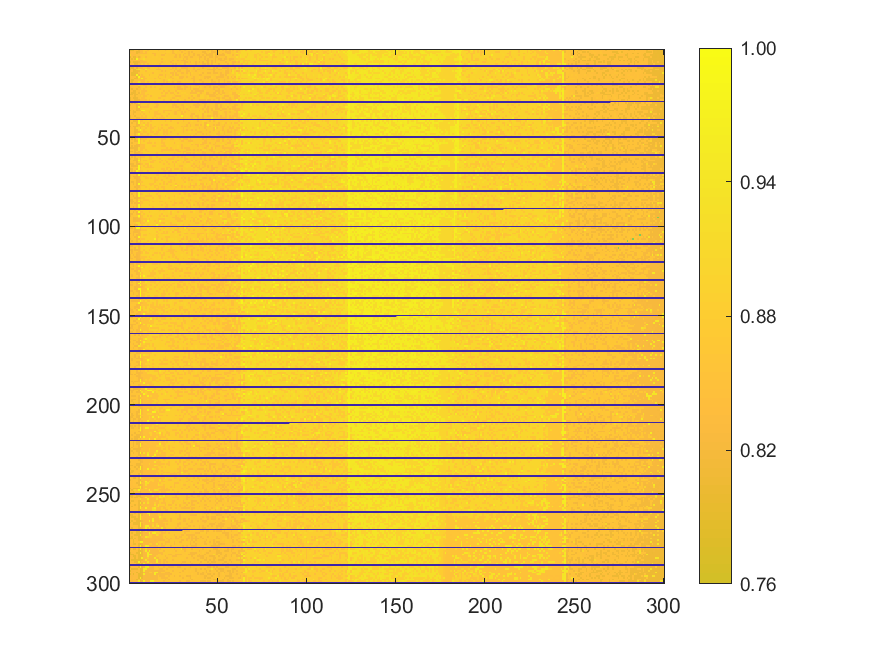

Source data for this figure (header and first rows):
0.797440631690597, 0.799242796252283, 0.799704386085522, 0.846103985386262, 0.846703070063444, 0.810370057551413, 0.834883424014457, 0.832889748777278, 0.870715562452122, 0.871511068334938, 0.8332531280077, 0.872566832315217, 0.870425841173813, 0.873868122802538, 0.871182062815502, 0.872355679519161, 0.83019386772996, 0.870101746184518, 0.869036161143957, 0.868785724106775, 0.828101981889965, 0.867960755043115, 0.868245565791283, 0.86640411698847
0.8357, 0.837, 0.839, 0.8467, 0.803, 0.8109, 0.8329, 0.8328, 0.873, 0.833, 0.8723, 0.8752, 0.8715, 0.8702, 0.8723, 0.8734, 0.8715, 0.8704, 0.8695, 0.8688, 0.8672, 0.8753, 0.8758, 0.87
0.8367, 0.8471, 0.8398, 0.8447, 0.8046, 0.8337, 0.8332, 0.8338, 0.8345, 0.8334, 0.871, 0.8716, 0.8716, 0.8317, 0.8321, 0.8706, 0.8741, 0.8701, 0.8697, 0.875, 0.8294, 0.8681, 0.8671, 0.866
0.8887, 0.8378, 0.8395, 0.8398, 0.849, 0.8494, 0.8721, 0.8719, 0.873, 0.8727, 0.8732, 0.8759, 0.8742, 0.8738, 0.8334, 0.8742, 0.87, 0.8691, 0.8318, 0.8297, 0.8764, 0.8692, 0.8671, 0.8665
0.7993, 0.8436, 0.8016, 0.8041, 0.8482, 0.8122, 0.8356, 0.8737, 0.8758, 0.8343, 0.8716, 0.8717, 0.8709, 0.8752, 0.8718, 0.8768, 0.8706, 0.8687, 0.8752, 0.8759, 0.8688, 0.87, 0.8686, 0.8675
0.837, 0.8011, 0.8411, 0.8036, 0.9732, 0.8432, 0.8724, 0.8752, 0.9133, 0.872, 0.8724, 0.8768, 0.8736, 0.8735, 0.8742, 0.8715, 0.8737, 0.8751, 0.8321, 0.8703, 0.8765, 0.87, 0.8694, 0.8685
0.8394, 0.8382, 0.8395, 0.8494, 0.8487, 0.8463, 0.8351, 0.8358, 0.8755, 0.8727, 0.8769, 0.8753, 0.8722, 0.876, 0.874, 0.8735, 0.873, 0.8766, 0.8716, 0.8765, 0.8686, 0.8755, 0.8681, 0.8686
0.7997, 0.8408, 0.8027, 0.8049, 0.8065, 0.8141, 0.8368, 0.835, 0.8358, 0.8362, 0.8752, 0.8729, 0.8726, 0.8761, 0.8757, 0.8721, 0.8703, 0.8708, 0.8322, 0.8707, 0.8707, 0.8783, 0.8697, 0.8292
0.8396, 0.8406, 0.8485, 0.8033, 0.8089, 0.8394, 0.835, 0.8737, 0.8362, 0.8738, 0.8355, 0.8737, 0.8735, 0.8732, 0.8768, 0.8719, 0.873, 0.8335, 0.8771, 0.8682, 0.8743, 0.8741, 0.8787, 0.8683
0, 0, 0, 0, 0, 0, 0, 0, 0, 0, 0, 0, 0, 0, 0, 0, 0, 0, 0, 0, 0, 0, 0, 0
0.8009, 0.8011, 0.8033, 0.8515, 0.8061, 0.8484, 0.8367, 0.8369, 0.8734, 0.8757, 0.8351, 0.8325, 0.8756, 0.8775, 0.8726, 0.8713, 0.833, 0.8714, 0.8718, 0.8707, 0.8773, 0.8703, 0.8699, 0.8705
0.8015, 0.8501, 0.8038, 0.8059, 0.8926, 0.9296, 0.9156, 0.8767, 0.8364, 0.9551, 0.8768, 0.8738, 0.8748, 0.8766, 0.8773, 0.8342, 0.8332, 0.8329, 0.8722, 0.8784, 0.8715, 0.8769, 0.8701, 0.8321
0.8391, 0.8404, 0.8047, 0.8054, 0.8107, 0.8142, 0.8788, 0.8773, 0.8782, 0.8375, 0.8766, 0.8768, 0.8758, 0.8787, 0.8763, 0.8769, 0.8728, 0.8719, 0.833, 0.8691, 0.8316, 0.8709, 0.8716, 0.8778
0.8404, 0.8036, 0.8044, 0.8049, 0.809, 0.8493, 0.8771, 0.8741, 0.8766, 0.8745, 0.8745, 0.8786, 0.8745, 0.8344, 0.8755, 0.8771, 0.8735, 0.873, 0.8723, 0.8725, 0.872, 0.8712, 0.8785, 0.8315
0.8416, 0.8037, 0.8042, 0.8068, 0.9707, 0.8165, 0.8769, 0.8379, 0.8752, 0.8786, 0.879, 0.8363, 0.8788, 0.8756, 0.8771, 0.8754, 0.8719, 0.835, 0.8333, 0.8726, 0.8331, 0.8701, 0.8708, 0.8768
0.8515, 0.8428, 0.8438, 0.8446, 0.8082, 0.9803, 0.8396, 0.8373, 0.8383, 0.8754, 0.8754, 0.8772, 0.8753, 0.8752, 0.8751, 0.8769, 0.8352, 0.8799, 0.8797, 0.8713, 0.8325, 0.8804, 0.8706, 0.8311
0.8427, 0.8425, 0.8525, 0.8066, 0.8094, 0.8894, 0.8383, 0.9673, 0.8383, 0.8385, 0.8792, 0.8737, 0.8748, 0.875, 0.837, 0.8742, 0.8741, 0.8352, 0.8726, 0.8821, 0.8784, 0.8792, 0.8718, 0.8724
0.8415, 0.8028, 0.8052, 0.8501, 0.8449, 0.8499, 0.8397, 0.839, 0.8387, 0.8763, 0.8763, 0.8804, 0.8758, 0.8766, 0.8775, 0.8792, 0.8797, 0.8797, 0.8733, 0.8346, 0.8717, 0.8724, 0.9176, 0.8807
0.8524, 0.8056, 0.8518, 0.8447, 0.852, 0.9288, 0.8777, 0.8389, 0.8392, 0.8789, 0.8381, 0.8801, 0.88, 0.8752, 0.8368, 0.8766, 0.8784, 0.8757, 0.8746, 0.8344, 0.8809, 0.8328, 0.8714, 0.8704
0, 0, 0, 0, 0, 0, 0, 0, 0, 0, 0, 0, 0, 0, 0, 0, 0, 0, 0, 0, 0, 0, 0, 0
0.8518, 0.8526, 0.8458, 0.8516, 0.8533, 0.9316, 0.8781, 0.8789, 0.8393, 0.8387, 0.8769, 0.8801, 0.88, 0.8773, 0.8773, 0.8746, 0.8734, 0.8736, 0.8347, 0.8809, 0.8735, 0.8732, 0.8737, 0.8714
0.8447, 0.843, 0.8546, 0.8533, 0.8529, 0.817, 0.8409, 0.8776, 0.8784, 0.8398, 0.8778, 0.8787, 0.837, 0.8772, 0.8379, 0.8793, 0.8806, 0.8802, 0.8738, 0.874, 0.873, 0.8726, 0.8726, 0.8724
0.8419, 0.8048, 0.8445, 0.8462, 0.8094, 0.8468, 0.8398, 0.8778, 0.8382, 0.8773, 0.8815, 0.8776, 0.8771, 0.8809, 0.8772, 0.8798, 0.8806, 0.8367, 0.874, 0.8751, 0.8807, 0.8726, 0.8724, 0.8723
0.853, 0.843, 0.8076, 0.8075, 0.8524, 0.8427, 0.8781, 0.84, 0.8394, 0.8396, 0.8805, 0.8819, 0.8771, 0.8769, 0.8768, 0.8768, 0.8775, 0.8786, 0.8793, 0.8354, 0.8808, 0.8732, 0.8345, 0.8723
0.8432, 0.8066, 0.8067, 0.8096, 0.8563, 0.8159, 0.8793, 0.8409, 0.8401, 0.8799, 0.8799, 0.8811, 0.8808, 0.8767, 0.8769, 0.8765, 0.8755, 0.8771, 0.8371, 0.8812, 0.8353, 0.8352, 0.8723, 0.8344
0.805, 0.8054, 0.8459, 0.8102, 0.8101, 0.8484, 0.8409, 0.8402, 0.8402, 0.8786, 0.8401, 0.8805, 0.8819, 0.882, 0.8774, 0.8785, 0.8779, 0.8765, 0.8751, 0.8826, 0.8366, 0.8732, 0.8734, 0.8736
0.855, 0.8448, 0.8468, 0.8095, 0.8553, 0.8525, 0.8424, 0.8783, 0.8396, 0.8399, 0.8794, 0.8783, 0.8393, 0.8787, 0.88, 0.8767, 0.877, 0.8805, 0.8377, 0.8359, 0.8374, 0.8749, 0.8739, 0.8822
0.8056, 0.8452, 0.8079, 0.8078, 0.8122, 0.8545, 0.8818, 0.8412, 0.841, 0.8776, 0.8804, 0.8783, 0.8785, 0.8781, 0.8772, 0.8806, 0.8382, 0.8376, 0.8757, 0.8753, 0.8753, 0.8768, 0.8747, 0.8744
0.8057, 0.8457, 0.8461, 0.8106, 0.8109, 0.8184, 0.8411, 0.8412, 0.8409, 0.8394, 0.8786, 0.8393, 0.8835, 0.8786, 0.8792, 0.8784, 0.8777, 0.8772, 0.8764, 0.8375, 0.8826, 0.8758, 0.8736, 0.8356
0, 0, 0, 0, 0, 0, 0, 0, 0, 0, 0, 0, 0, 0, 0, 0, 0, 0, 0, 0, 0, 0, 0, 0
0.8439, 0.8064, 0.8479, 0.8099, 0.8582, 0.9861, 0.8416, 0.8809, 0.8812, 0.88, 0.8801, 0.8399, 0.8819, 0.8821, 0.8395, 0.8395, 0.8783, 0.8823, 0.8767, 0.8756, 0.8751, 0.8364, 0.8748, 0.8817
0.807, 0.8446, 0.8553, 0.8474, 0.8111, 0.8182, 0.8422, 0.8815, 0.8787, 0.8786, 0.841, 0.8818, 0.8842, 0.8788, 0.8807, 0.8396, 0.838, 0.8817, 0.8769, 0.8766, 0.8758, 0.8759, 0.8753, 0.8837
0.8451, 0.8549, 0.8475, 0.8482, 0.8125, 0.9751, 0.8194, 0.8423, 0.8422, 0.8425, 0.8414, 0.8783, 0.8819, 0.879, 0.84, 0.8392, 0.8775, 0.8776, 0.8772, 0.8782, 0.8821, 0.8833, 0.8744, 0.8746
0.845, 0.8462, 0.8546, 0.8498, 0.8127, 0.8187, 0.8814, 0.8809, 0.88, 0.881, 0.8835, 0.8822, 0.8413, 0.8842, 0.8832, 0.8802, 0.8824, 0.877, 0.8834, 0.8791, 0.884, 0.8845, 0.8766, 0.8756
0.8067, 0.8551, 0.8093, 0.8567, 0.8123, 0.8189, 0.8208, 0.9585, 0.9592, 0.882, 0.8817, 0.8793, 0.8795, 0.8786, 0.8807, 0.8784, 0.8403, 0.8777, 0.8753, 0.8385, 0.8387, 0.8361, 0.8359, 0.8361
0.8559, 0.8458, 0.8095, 0.8105, 0.8535, 0.8563, 0.8831, 0.8426, 0.8823, 0.8838, 0.8835, 0.84, 0.8799, 0.8808, 0.8417, 0.8411, 0.8788, 0.8769, 0.8764, 0.8393, 0.8775, 0.8759, 0.8763, 0.8758
0.8558, 0.8461, 0.8106, 0.8549, 0.8536, 0.855, 0.8432, 0.884, 0.8429, 0.8807, 0.8835, 0.8794, 0.8805, 0.8803, 0.8402, 0.8409, 0.8411, 0.8399, 0.8758, 0.8785, 0.8783, 0.8777, 0.8379, 0.8861
0.8071, 0.8467, 0.8479, 0.8106, 0.8582, 0.8562, 0.8832, 0.8428, 0.8838, 0.8435, 0.8838, 0.8806, 0.8807, 0.8809, 0.841, 0.88, 0.88, 0.8784, 0.8397, 0.8769, 0.8837, 0.8389, 0.8774, 0.8767
0.8082, 0.8477, 0.8486, 0.852, 0.8139, 0.8195, 0.8443, 0.8438, 0.843, 0.8431, 0.8839, 0.8859, 0.885, 0.8421, 0.8809, 0.8415, 0.8786, 0.8399, 0.8403, 0.8398, 0.8855, 0.8782, 0.877, 0.8772
0, 0, 0, 0, 0, 0, 0, 0, 0, 0, 0, 0, 0, 0, 0, 0, 0, 0, 0, 0, 0, 0, 0, 0
0.8464, 0.8571, 0.8106, 0.8112, 0.8137, 0.984, 0.8449, 0.8452, 0.8835, 0.8816, 0.8843, 0.8806, 0.8419, 0.8809, 0.884, 0.8822, 0.879, 0.8783, 0.8775, 0.8795, 0.8383, 0.8769, 0.8773, 0.8375
0.8564, 0.8091, 0.8495, 0.8554, 0.8146, 0.982, 0.8448, 0.8816, 0.8429, 0.8853, 0.8446, 0.8804, 0.885, 0.8818, 0.8815, 0.8845, 0.8801, 0.8787, 0.8844, 0.879, 0.8878, 0.8783, 0.8863, 0.8771
0.8464, 0.8568, 0.858, 0.8562, 0.814, 0.8194, 0.8826, 0.8826, 0.9243, 0.8443, 0.8429, 0.8843, 0.8428, 0.8854, 0.8843, 0.8795, 0.8787, 0.879, 0.8409, 0.8786, 0.8402, 0.8402, 0.8768, 0.8772
0.8094, 0.8498, 0.8124, 0.8135, 0.814, 0.8461, 0.8462, 0.8449, 0.8447, 0.8837, 0.8434, 0.8854, 0.8434, 0.881, 0.8416, 0.8838, 0.881, 0.8791, 0.8794, 0.8795, 0.8852, 0.8791, 0.8798, 0.8382
0.8472, 0.8475, 0.8568, 0.8129, 0.8991, 0.9003, 0.8229, 0.882, 0.8833, 0.8433, 0.8854, 0.8825, 0.8415, 0.8428, 0.8856, 0.8847, 0.8426, 0.8821, 0.8408, 0.8803, 0.8785, 0.8791, 0.8388, 0.8386
0.8568, 0.8573, 0.8484, 0.8134, 0.8132, 0.8979, 0.9704, 0.8816, 0.8442, 0.8854, 0.8837, 0.8839, 0.844, 0.8855, 0.8828, 0.8795, 0.8422, 0.8413, 0.8791, 0.8417, 0.8802, 0.8399, 0.8866, 0.8779
0.8474, 0.8486, 0.851, 0.8124, 0.8157, 0.8174, 0.8478, 0.8842, 0.8446, 0.845, 0.8833, 0.8842, 0.8434, 0.844, 0.8856, 0.8427, 0.8422, 0.887, 0.8803, 0.8412, 0.8401, 0.8401, 0.8783, 0.8393
0.8477, 0.8474, 0.8487, 0.8149, 0.8598, 0.9832, 0.8467, 0.8459, 0.8822, 0.8826, 0.845, 0.8858, 0.8818, 0.8822, 0.8434, 0.843, 0.8875, 0.8806, 0.8859, 0.8411, 0.8798, 0.8422, 0.8786, 0.8778
0.8481, 0.8495, 0.8497, 0.813, 0.8588, 0.8977, 0.8446, 0.8448, 0.8448, 0.846, 0.845, 0.8854, 0.844, 0.8873, 0.8882, 0.8818, 0.8815, 0.8817, 0.8803, 0.8805, 0.8407, 0.8804, 0.8788, 0.8787
0, 0, 0, 0, 0, 0, 0, 0, 0, 0, 0, 0, 0, 0, 0, 0, 0, 0, 0, 0, 0, 0, 0, 0
0.8456, 0.8109, 0.8591, 0.8122, 0.858, 0.9737, 0.8242, 0.846, 0.8454, 0.8454, 0.882, 0.8862, 0.8837, 0.8836, 0.8855, 0.8814, 0.8875, 0.8871, 0.8415, 0.8415, 0.841, 0.8785, 0.8869, 0.8403
0.8584, 0.8484, 0.8583, 0.815, 0.8167, 0.9824, 0.8438, 0.8852, 0.8449, 0.885, 0.8862, 0.8454, 0.8816, 0.8872, 0.8826, 0.8828, 0.8819, 0.8872, 0.8414, 0.8775, 0.8777, 0.8797, 0.879, 0.8778
0.8482, 0.8122, 0.8585, 0.8527, 0.8585, 0.9752, 0.8453, 0.8832, 0.8856, 0.883, 0.8452, 0.8461, 0.8444, 0.8867, 0.8443, 0.8818, 0.8821, 0.8814, 0.8427, 0.8424, 0.8799, 0.8797, 0.8792, 0.8789
0.8582, 0.8486, 0.8518, 0.8535, 0.8176, 0.8201, 0.8467, 0.8464, 0.8456, 0.8849, 0.8846, 0.8883, 0.8857, 0.8818, 0.8826, 0.8828, 0.8826, 0.8855, 0.8813, 0.842, 0.8808, 0.8879, 0.8789, 0.8792
0.8596, 0.8123, 0.8585, 0.8132, 0.8143, 0.8214, 0.85, 0.8482, 0.8447, 0.884, 0.8868, 0.8824, 0.885, 0.8455, 0.8443, 0.8873, 0.8844, 0.8813, 0.8417, 0.8414, 0.8423, 0.8889, 0.8797, 0.8884
0.8115, 0.812, 0.8135, 0.8144, 0.816, 0.8988, 0.8466, 0.8455, 0.8467, 0.8854, 0.883, 0.8841, 0.8834, 0.8862, 0.887, 0.8826, 0.8818, 0.8819, 0.8817, 0.881, 0.8804, 0.8415, 0.8794, 0.8397
0.8483, 0.8512, 0.8529, 0.8142, 0.8146, 0.8985, 0.8466, 0.8459, 0.8842, 0.8453, 0.8859, 0.8837, 0.883, 0.8834, 0.889, 0.8896, 0.8827, 0.8873, 0.8426, 0.8428, 0.8423, 0.8417, 0.8418, 0.8407
0.8119, 0.8119, 0.8512, 0.8159, 0.8604, 0.8202, 0.8473, 0.8845, 0.884, 0.8865, 0.8472, 0.883, 0.8842, 0.8837, 0.8872, 0.8833, 0.8822, 0.8825, 0.8435, 0.8811, 0.8816, 0.8891, 0.8801, 0.8805
0.849, 0.8503, 0.8599, 0.8139, 0.8172, 0.821, 0.8466, 0.8463, 0.8841, 0.887, 0.8841, 0.8842, 0.8872, 0.8894, 0.8833, 0.845, 0.8873, 0.8885, 0.8826, 0.882, 0.881, 0.8805, 0.88, 0.8796
0, 0, 0, 0, 0, 0, 0, 0, 0, 0, 0, 0, 0, 0, 0, 0, 0, 0, 0, 0, 0, 0, 0, 0
0.8498, 0.8127, 0.8601, 0.8156, 0.8604, 0.8605, 0.8257, 0.8465, 0.8468, 0.8873, 0.8849, 0.8454, 0.8448, 0.8848, 0.8869, 0.8451, 0.8819, 0.8888, 0.8812, 0.8823, 0.881, 0.8813, 0.8806, 0.8802
... 239 more rows
